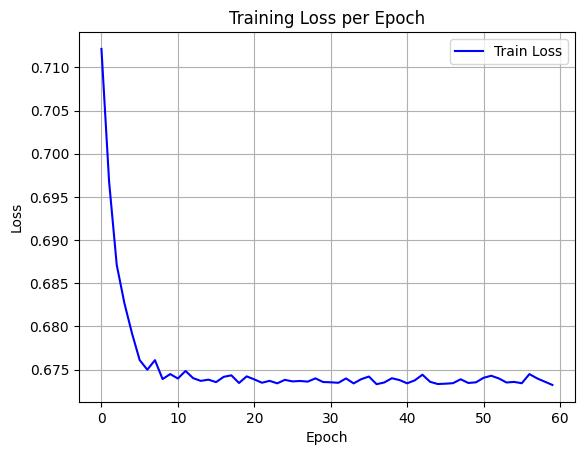

Source data for this figure (header and first rows):
epoch, train_loss
0, 0.7121
1, 0.6968
2, 0.6871
3, 0.6827
4, 0.6792
5, 0.6761
6, 0.675
7, 0.6761
8, 0.6739
9, 0.6745
10, 0.674
11, 0.6748
12, 0.674
13, 0.6737
14, 0.6738
15, 0.6735
16, 0.6742
17, 0.6743
18, 0.6734
19, 0.6742
20, 0.6739
21, 0.6735
22, 0.6737
23, 0.6734
24, 0.6738
25, 0.6736
26, 0.6737
27, 0.6736
28, 0.674
29, 0.6736
30, 0.6735
31, 0.6735
32, 0.674
33, 0.6734
34, 0.6739
35, 0.6742
36, 0.6733
37, 0.6735
38, 0.674
39, 0.6738
40, 0.6734
41, 0.6737
42, 0.6744
43, 0.6736
44, 0.6733
45, 0.6734
46, 0.6734
47, 0.6739
48, 0.6734
49, 0.6735
50, 0.674
51, 0.6743
52, 0.674
53, 0.6735
54, 0.6736
55, 0.6734
56, 0.6745
57, 0.674
58, 0.6736
59, 0.6732
